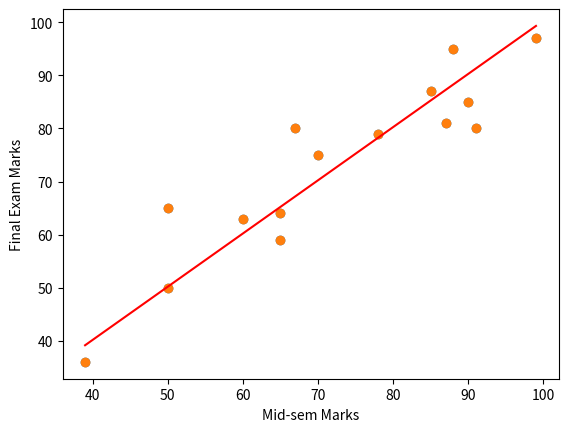

Generate this figure with matplotlib: (Note: this script raises an exception after producing the figure.)
# This code is an introduction to linear regression.
# I am taking "Mid-Sem Marks"(out of 100) as input data and make a model that predicts the marks of final exam.



import numpy as np
import matplotlib.pyplot as plt

#train_data is given as input to the model and train_output is the currect output that the model should predict.
train_data = np.array([60. , 65. , 70. , 90. , 85. , 50. , 65. , 91. , 78. , 88. , 39. , 87. , 67. , 50. , 99. ])
train_output = np.array([63. , 59. , 75. , 85. , 87. , 50. , 64. , 80. , 79. , 95. , 36. , 81. , 80. , 65. , 97. ])

#Scatter Plot to show the data
plt.xlabel('Mid-sem Marks')
plt.ylabel('Final Exam Marks')
plt.scatter(train_data, train_output)
plt.show()

#The Goal of the linear regression model is to predict a line that should be passing through the data that it can predict the next unknown data input.
#So if we ge the formula for that line( m*x +c ) right we can then successfully predict the output.
#We have to find the currect values of m and c.
m = 0
c = 0
n = len(train_data)
epochs = 1000 #epoch defines the number of iterations the model has to take when training
l_rate = 0.00001 #it defines the rate of learning
for epoch in range(epochs):
    h_theta = m*train_data + c
    der_m = (-2/n)*np.sum(train_data*(train_output - h_theta)) #derivation of mean squared error of predicted output and real output
    der_c = (-2/n)*np.sum(train_output - h_theta)
    m = m - (l_rate * der_m)
    c = c - (l_rate * der_c)

print(m, c)

h_theta = m*train_data + c 

#It shows the line that is generated after the model is trained
plt.scatter(train_data, train_output)
plt.plot([min(train_data), max(train_data)],  [min(h_theta), max(h_theta)], color='red')
plt.show()

#Now we will test the model by giving unknown inputs!!!
x = int(input("Enter your mid-sem marks: "))
if(x <= 100):
    h_theta = m*x + c
    print("Your marks in finals will be near to", h_theta)
else:
    print("Wrong Input!!!")
